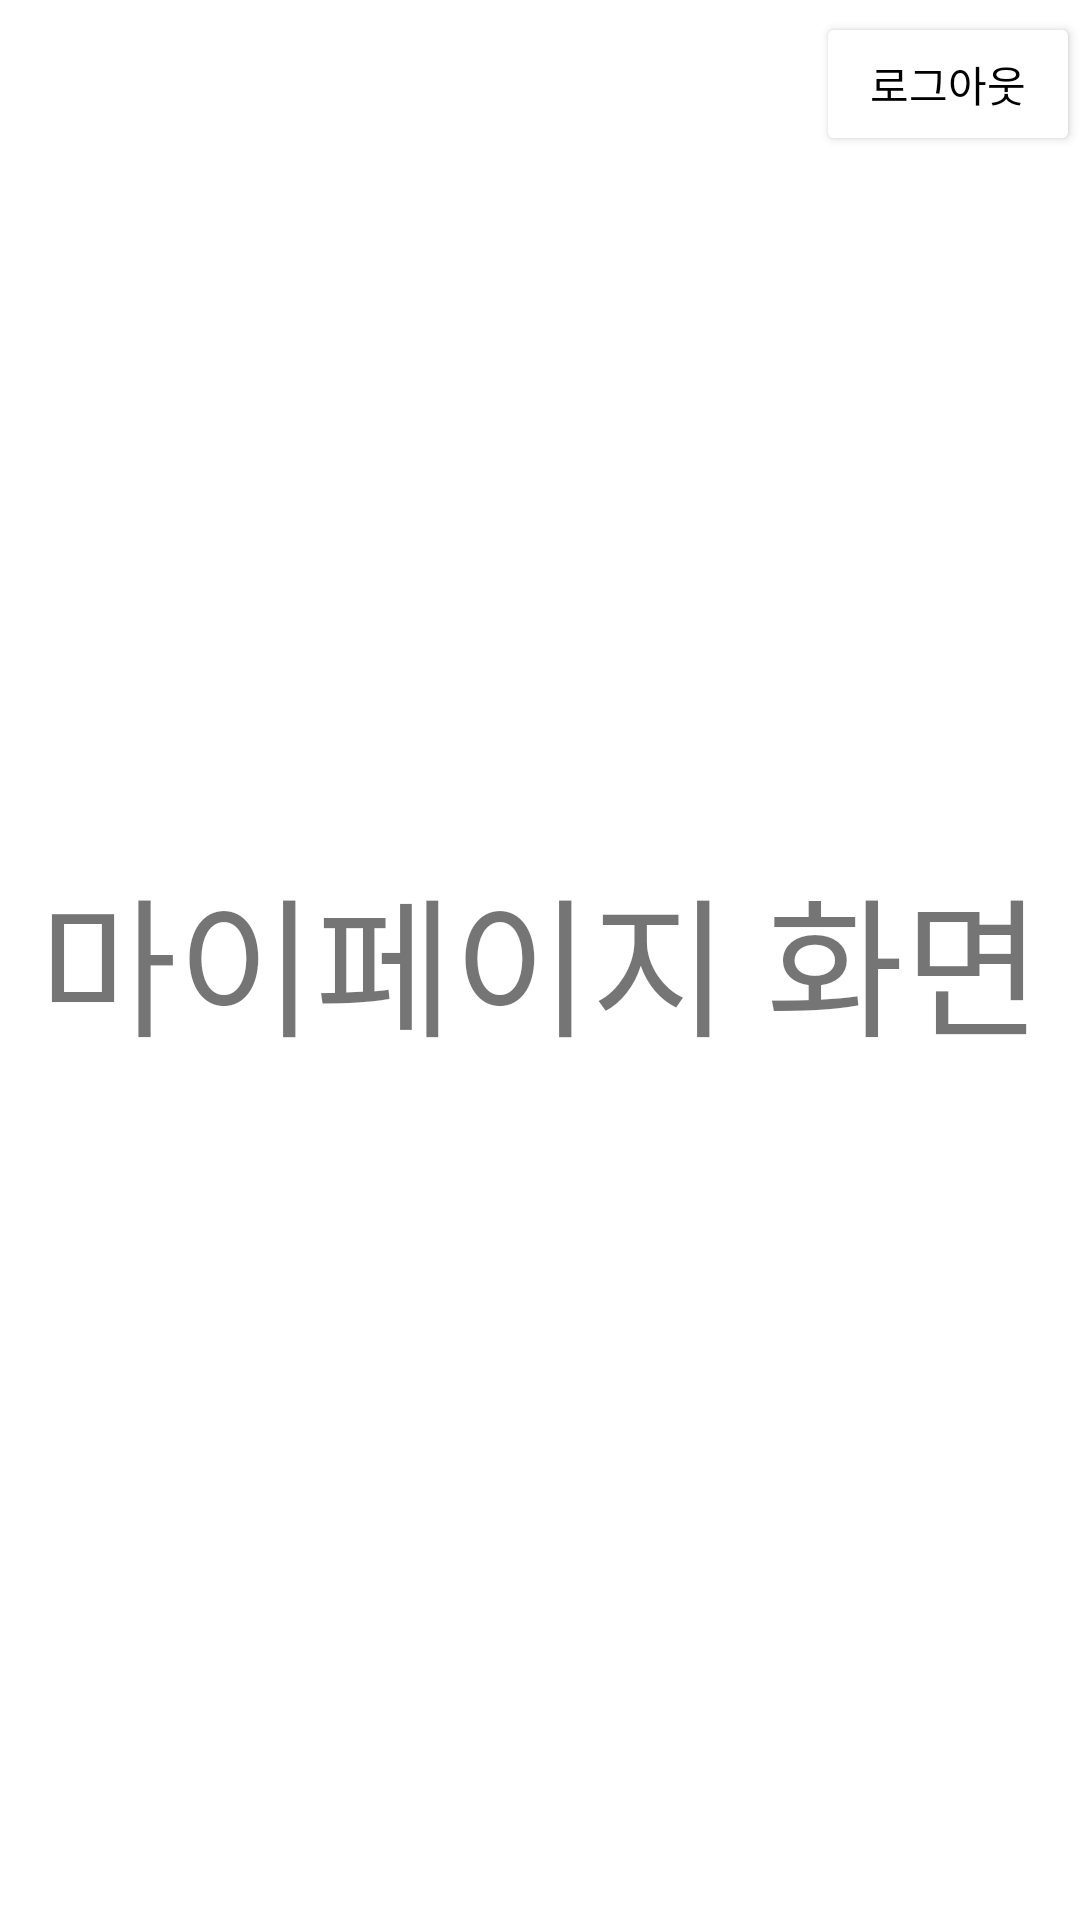

Here is an Android app screen rendered from its layout file. Give the layout XML and the strings, colors and styles it references.
<!-- AndroidManifest.xml: application theme Theme.Campers -->
<!-- res/layout/fragment_mypage.xml -->
<?xml version="1.0" encoding="utf-8"?>
<androidx.constraintlayout.widget.ConstraintLayout
    xmlns:android="http://schemas.android.com/apk/res/android"
    xmlns:app="http://schemas.android.com/apk/res-auto"
    xmlns:tools="http://schemas.android.com/tools"
    android:layout_width="match_parent"
    android:layout_height="match_parent">

    <Button
        android:id="@+id/logout_button"
        android:layout_width="wrap_content"
        android:layout_height="wrap_content"
        android:layout_marginTop="4dp"
        android:backgroundTint="@color/white"
        android:text="로그아웃"
        android:textColor="@color/black"
        app:layout_constraintEnd_toEndOf="parent"
        app:layout_constraintHorizontal_bias="1"
        app:layout_constraintStart_toStartOf="parent"
        app:layout_constraintTop_toTopOf="parent" />

    <TextView
        android:layout_width="wrap_content"
        android:layout_height="wrap_content"
        android:text="마이페이지 화면"
        android:textSize="50dp"
        app:layout_constraintBottom_toBottomOf="parent"
        app:layout_constraintEnd_toEndOf="parent"
        app:layout_constraintStart_toStartOf="parent"
        app:layout_constraintTop_toTopOf="parent" />

</androidx.constraintlayout.widget.ConstraintLayout>
<!-- resources referenced by this layout -->
<resources>
  <color name="black">#FF000000</color>
  <color name="white">#FFFFFFFF</color>
  <style name="Theme.Campers" parent="Theme.MaterialComponents.DayNight.DarkActionBar">
          
          <item name="colorPrimary">@color/purple_500</item>
          <item name="colorPrimaryVariant">@color/purple_700</item>
          <item name="colorOnPrimary">@color/white</item>
          
          <item name="colorSecondary">@color/teal_200</item>
          <item name="colorSecondaryVariant">@color/teal_700</item>
          <item name="colorOnSecondary">@color/black</item>
          
          <item name="android:statusBarColor" tools:targetApi="l">?attr/colorPrimaryVariant</item>
          
  
          
          <item name="windowActionBar">false</item>
          <item name="windowNoTitle">true</item>
      </style>
  <color name="purple_500">#FF6200EE</color>
  <color name="purple_700">#FF3700B3</color>
  <color name="teal_200">#FF03DAC5</color>
  <color name="teal_700">#FF018786</color>
</resources>
